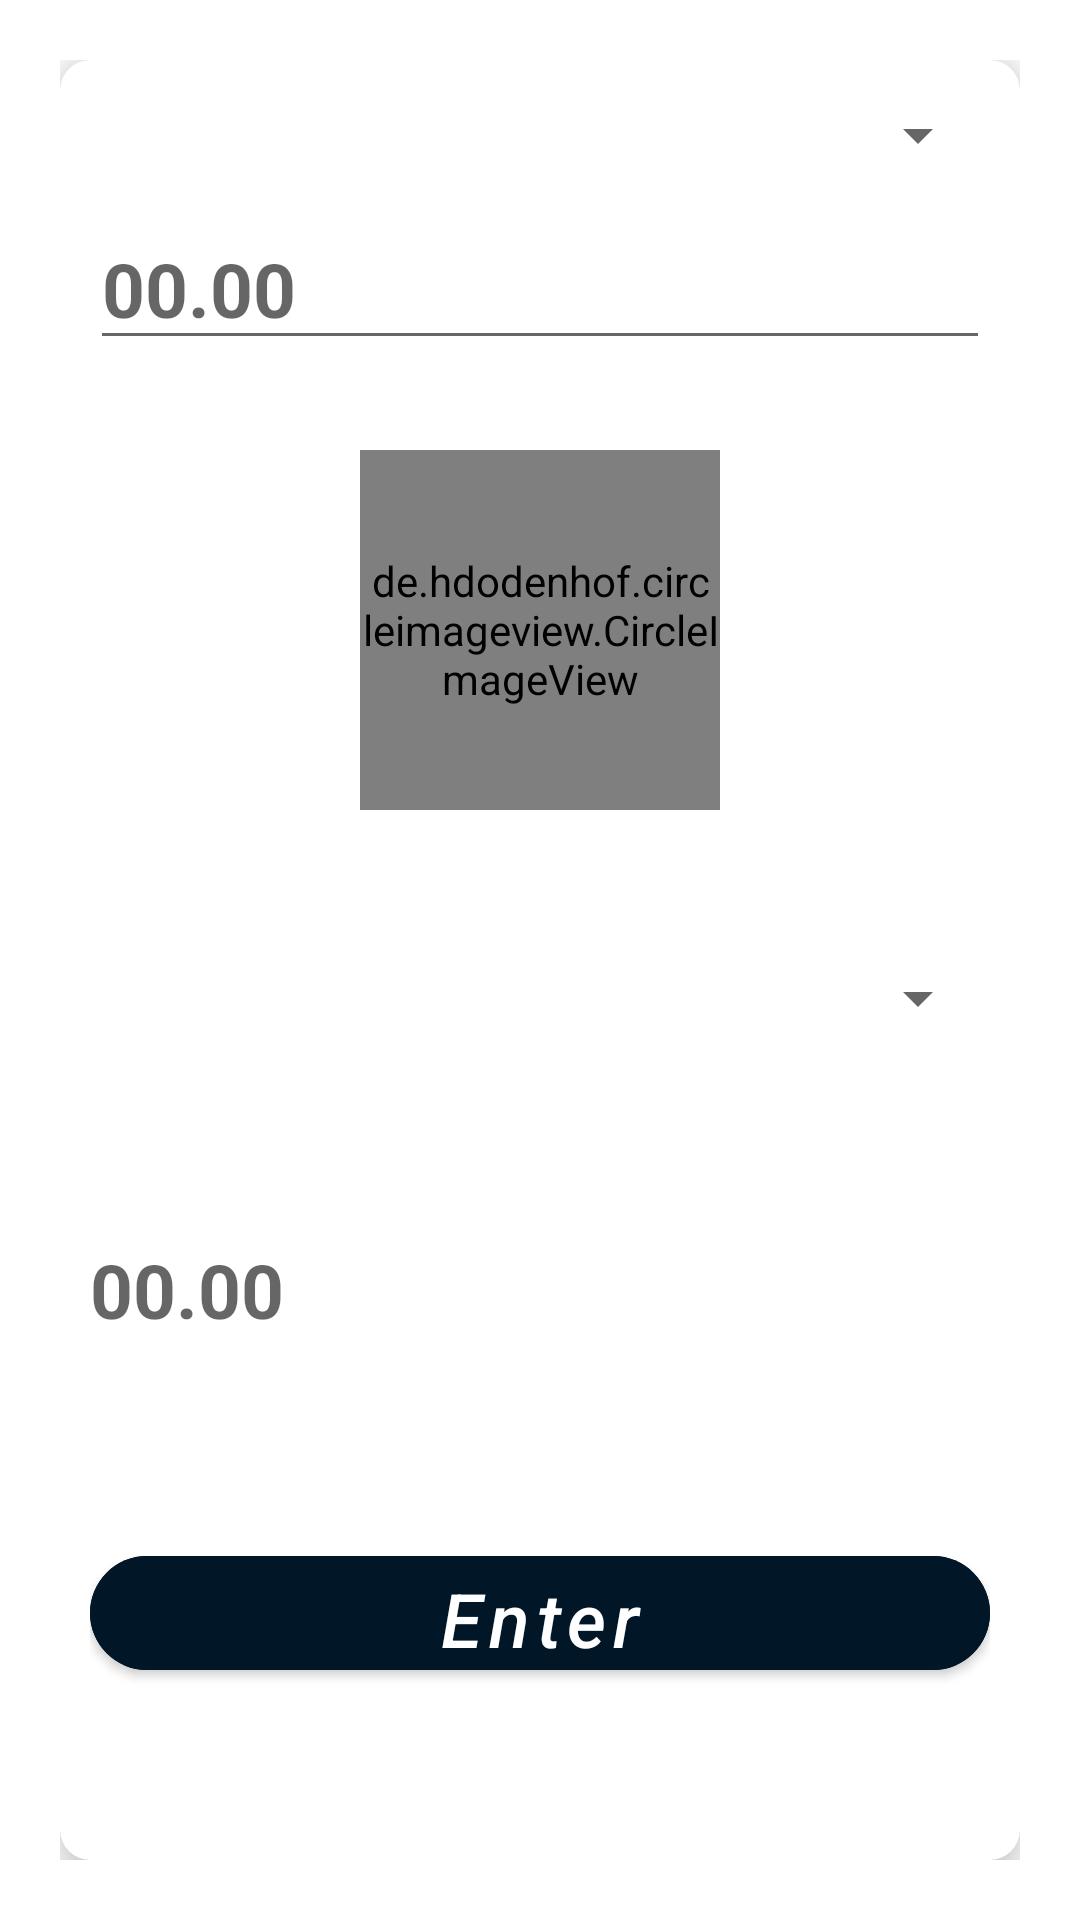

Write the Android layout XML for this screen, with the resource values it uses.
<!-- AndroidManifest.xml: application theme Theme.ValyutaKursi -->
<!-- res/layout/fragment_converter.xml -->
<?xml version="1.0" encoding="utf-8"?>
<androidx.constraintlayout.widget.ConstraintLayout xmlns:android="http://schemas.android.com/apk/res/android"
    xmlns:app="http://schemas.android.com/apk/res-auto"
    xmlns:tools="http://schemas.android.com/tools"
    android:layout_width="match_parent"
    android:layout_height="match_parent"
    android:padding="20dp"
    tools:context=".ConverterFragment">

    <androidx.cardview.widget.CardView
        android:layout_width="match_parent"
        android:layout_height="match_parent"
        android:elevation="10dp"
        app:cardCornerRadius="10dp"
        app:cardElevation="10dp"
        app:layout_constraintBottom_toBottomOf="parent"
        app:layout_constraintLeft_toLeftOf="parent"
        app:layout_constraintRight_toRightOf="parent"
        app:layout_constraintTop_toTopOf="parent">

        <androidx.constraintlayout.widget.ConstraintLayout
            android:layout_width="match_parent"
            android:layout_height="match_parent"
            android:padding="10dp">

            <Spinner
                android:id="@+id/spinner_1"
                android:layout_width="match_parent"
                android:layout_height="30dp"
                app:chainUseRtl="false"
                app:layout_constraintTop_toTopOf="parent"
                app:layout_constraintBottom_toTopOf="@+id/edt"
                android:layout_marginBottom="10dp"
                />

            <EditText
                android:id="@+id/edt"
                android:layout_width="match_parent"
                android:layout_height="50dp"
                android:hint="00.00"
                android:inputType="number"
                android:textAllCaps="false"
                android:textColor="@color/asosiy_rang"
                android:textSize="25sp"
                android:textStyle="bold"
                app:layout_constraintTop_toBottomOf="@+id/spinner_1"
                app:layout_constraintBottom_toTopOf="@+id/image_View"
                android:layout_marginBottom="10dp"
                />

            <de.hdodenhof.circleimageview.CircleImageView
                android:id="@+id/image_View"
                android:layout_width="120dp"
                android:layout_height="120dp"
                android:src="@drawable/asosiy"
                app:layout_constraintLeft_toLeftOf="parent"
                app:layout_constraintRight_toRightOf="parent"
                app:layout_constraintTop_toBottomOf="@+id/edt"
                android:layout_marginTop="30dp"
                />

            <Spinner
                android:id="@+id/spinner_2"
                android:layout_width="match_parent"
                android:layout_height="30dp"
                app:layout_constraintTop_toBottomOf="@id/image_View"
                app:layout_constraintBottom_toTopOf="@+id/txt_View"
                android:layout_marginBottom="10dp"
                />

            <TextView
                android:id="@+id/txt_View"
                android:layout_width="match_parent"
                android:layout_height="50dp"
                android:textAllCaps="false"
                android:textSize="25sp"
                android:textStyle="bold"
                android:hint="00.00"
                android:gravity="start|center"
                android:textColor="@color/asosiy_rang"
                app:layout_constraintTop_toBottomOf="@+id/spinner_2"
                app:layout_constraintBottom_toTopOf="@+id/btn_ok"
                android:layout_marginBottom="10dp"
                />

            <com.google.android.material.button.MaterialButton
                android:id="@+id/btn_ok"
                android:layout_width="match_parent"
                android:layout_height="50sp"
                android:text="Enter"
                android:textAllCaps="false"
                android:textSize="25sp"
                android:textStyle="italic"
                android:textColor="@color/white"
                android:backgroundTint="@color/asosiy_rang"
                app:cornerRadius="20dp"
                android:elevation="10dp"
                app:elevation="10dp"
                app:layout_constraintBottom_toBottomOf="parent"
                app:layout_constraintTop_toBottomOf="@+id/txt_View"
                />

        </androidx.constraintlayout.widget.ConstraintLayout>

    </androidx.cardview.widget.CardView>

</androidx.constraintlayout.widget.ConstraintLayout>
<!-- resources referenced by this layout -->
<resources>
  <color name="asosiy_rang">#011627</color>
  <color name="white">#FFFFFFFF</color>
  <style name="Theme.ValyutaKursi" parent="Theme.MaterialComponents.DayNight.NoActionBar">
          
          <item name="colorPrimary">@color/purple_500</item>
          <item name="colorPrimaryVariant">@color/purple_700</item>
          <item name="colorOnPrimary">@color/white</item>
          
          <item name="colorSecondary">@color/teal_200</item>
          <item name="colorSecondaryVariant">@color/teal_700</item>
          <item name="colorOnSecondary">@color/black</item>
          
          <item name="android:statusBarColor">?attr/colorPrimaryVariant</item>
          
      </style>
  <color name="purple_500">#FF6200EE</color>
  <color name="purple_700">#FF3700B3</color>
  <color name="teal_200">#FF03DAC5</color>
  <color name="teal_700">#FF018786</color>
  <color name="black">#FF000000</color>
</resources>
